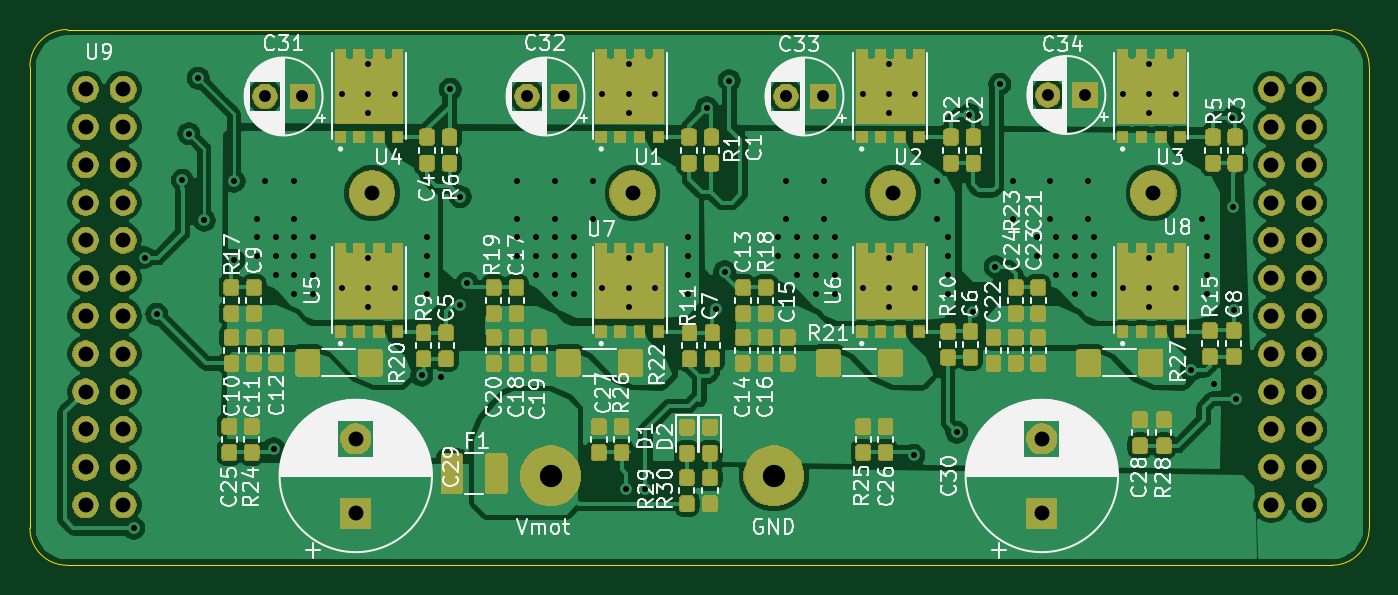
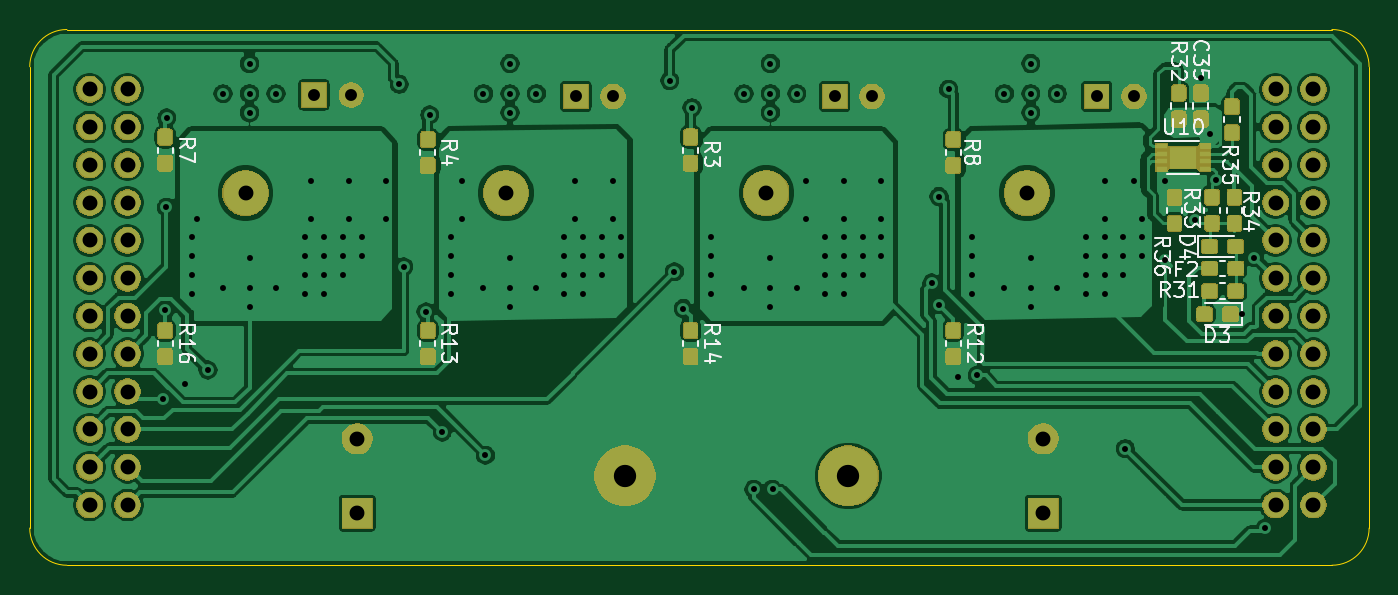
Circuit board: 12 layer files. Board 90.0 x 36.0 mm.
- bottom_copper: 4xHalfBridge-VSON8-B_Cu.gbr (261852 bytes)
- bottom_mask: 4xHalfBridge-VSON8-B_Mask.gbr (87671 bytes)
- paste: 4xHalfBridge-VSON8-B_Paste.gbr (59504 bytes)
- bottom_silk: 4xHalfBridge-VSON8-B_SilkS.gbr (16944 bytes)
- outline: 4xHalfBridge-VSON8-Edge_Cuts.gbr (901 bytes)
- top_copper: 4xHalfBridge-VSON8-F_Cu.gbr (334354 bytes)
- top_mask: 4xHalfBridge-VSON8-F_Mask.gbr (166249 bytes)
- paste: 4xHalfBridge-VSON8-F_Paste.gbr (200570 bytes)
- top_silk: 4xHalfBridge-VSON8-F_SilkS.gbr (106323 bytes)
- inner_copper: 4xHalfBridge-VSON8-In1_Cu.gbr (6228 bytes)
- inner_copper: 4xHalfBridge-VSON8-In2_Cu.gbr (6228 bytes)
- drill: 4xHalfBridge-VSON8.drl (3462 bytes)

=== bottom_copper: 4xHalfBridge-VSON8-B_Cu.gbr (261852 bytes, source omitted) ===
=== bottom_mask: 4xHalfBridge-VSON8-B_Mask.gbr (87671 bytes, source omitted) ===
=== paste: 4xHalfBridge-VSON8-B_Paste.gbr (59504 bytes, source omitted) ===
=== bottom_silk: 4xHalfBridge-VSON8-B_SilkS.gbr (16944 bytes, source omitted) ===
=== outline: 4xHalfBridge-VSON8-Edge_Cuts.gbr ===
G04 #@! TF.GenerationSoftware,KiCad,Pcbnew,(5.1.5)-3*
G04 #@! TF.CreationDate,2021-07-19T12:04:44+02:00*
G04 #@! TF.ProjectId,4xHalfBridge-VSON8,34784861-6c66-4427-9269-6467652d5653,rev?*
G04 #@! TF.SameCoordinates,Original*
G04 #@! TF.FileFunction,Profile,NP*
%FSLAX46Y46*%
G04 Gerber Fmt 4.6, Leading zero omitted, Abs format (unit mm)*
G04 Created by KiCad (PCBNEW (5.1.5)-3) date 2021-07-19 12:04:44*
%MOMM*%
%LPD*%
G04 APERTURE LIST*
%ADD10C,0.050000*%
G04 APERTURE END LIST*
D10*
X87500000Y-36000000D02*
G75*
G03X90000000Y-33500000I0J2500000D01*
G01*
X90000000Y-2500000D02*
G75*
G03X87500000Y0I-2500000J0D01*
G01*
X0Y-33500000D02*
G75*
G03X2500000Y-36000000I2500000J0D01*
G01*
X2500000Y0D02*
G75*
G03X0Y-2500000I0J-2500000D01*
G01*
X90000000Y-2500000D02*
X90000000Y-33500000D01*
X0Y-2500000D02*
X0Y-33500000D01*
X2500000Y-36000000D02*
X87500000Y-36000000D01*
X2500000Y0D02*
X87500000Y0D01*
M02*

=== top_copper: 4xHalfBridge-VSON8-F_Cu.gbr (334354 bytes, source omitted) ===
=== top_mask: 4xHalfBridge-VSON8-F_Mask.gbr (166249 bytes, source omitted) ===
=== paste: 4xHalfBridge-VSON8-F_Paste.gbr (200570 bytes, source omitted) ===
=== top_silk: 4xHalfBridge-VSON8-F_SilkS.gbr (106323 bytes, source omitted) ===
=== inner_copper: 4xHalfBridge-VSON8-In1_Cu.gbr ===
G04 #@! TF.GenerationSoftware,KiCad,Pcbnew,(5.1.5)-3*
G04 #@! TF.CreationDate,2021-07-19T12:04:44+02:00*
G04 #@! TF.ProjectId,4xHalfBridge-VSON8,34784861-6c66-4427-9269-6467652d5653,rev?*
G04 #@! TF.SameCoordinates,Original*
G04 #@! TF.FileFunction,Copper,L2,Inr*
G04 #@! TF.FilePolarity,Positive*
%FSLAX46Y46*%
G04 Gerber Fmt 4.6, Leading zero omitted, Abs format (unit mm)*
G04 Created by KiCad (PCBNEW (5.1.5)-3) date 2021-07-19 12:04:44*
%MOMM*%
%LPD*%
G04 APERTURE LIST*
%ADD10C,3.000000*%
%ADD11C,1.700000*%
%ADD12C,4.000000*%
%ADD13C,1.600000*%
%ADD14R,1.600000X1.600000*%
%ADD15C,2.000000*%
%ADD16R,2.000000X2.000000*%
%ADD17C,0.800000*%
G04 APERTURE END LIST*
D10*
X75500000Y-11000000D03*
X58000000Y-11000000D03*
X40500000Y-11000000D03*
X23000000Y-11000000D03*
D11*
X3740000Y-4010000D03*
X6280000Y-4010000D03*
X3740000Y-6550000D03*
X6280000Y-6550000D03*
X3740000Y-9090000D03*
X6280000Y-9090000D03*
X3740000Y-11630000D03*
X6280000Y-11630000D03*
X3740000Y-14170000D03*
X6280000Y-14170000D03*
X3740000Y-16710000D03*
X6280000Y-16710000D03*
X3740000Y-19250000D03*
X6280000Y-19250000D03*
X3740000Y-21790000D03*
X6280000Y-21790000D03*
X3740000Y-24330000D03*
X6280000Y-24330000D03*
X3740000Y-26870000D03*
X6280000Y-26870000D03*
X3740000Y-29410000D03*
X6280000Y-29410000D03*
X3740000Y-31950000D03*
X6280000Y-31950000D03*
D12*
X35000000Y-30000000D03*
X50000000Y-30000000D03*
D11*
X85970000Y-29410000D03*
X85970000Y-4010000D03*
X83430000Y-24330000D03*
X83430000Y-26870000D03*
X85970000Y-11630000D03*
X85970000Y-21790000D03*
X83430000Y-21790000D03*
X83430000Y-11630000D03*
X83430000Y-19250000D03*
X85970000Y-16710000D03*
X83430000Y-14170000D03*
X83430000Y-9090000D03*
X83430000Y-6550000D03*
X85970000Y-31950000D03*
X83430000Y-31950000D03*
X83430000Y-29410000D03*
X83430000Y-4010000D03*
X85970000Y-26870000D03*
X85970000Y-9090000D03*
X85970000Y-6550000D03*
X85970000Y-19250000D03*
X83430000Y-16710000D03*
X85970000Y-24330000D03*
X85970000Y-14170000D03*
D13*
X68400000Y-4400000D03*
D14*
X70900000Y-4400000D03*
D13*
X50800000Y-4500000D03*
D14*
X53300000Y-4500000D03*
D13*
X33400000Y-4500000D03*
D14*
X35900000Y-4500000D03*
D13*
X15800000Y-4500000D03*
D14*
X18300000Y-4500000D03*
D15*
X68000000Y-27500000D03*
D16*
X68000000Y-32500000D03*
D15*
X21900000Y-27500000D03*
D16*
X21900000Y-32500000D03*
D17*
X45500000Y-5260000D03*
X63119000Y-5740400D03*
X80797400Y-5943600D03*
X16383000Y-28168600D03*
X27609800Y-23317200D03*
X79552800Y-23850600D03*
X11300000Y-3260000D03*
X13720000Y-10190000D03*
X8530000Y-19130000D03*
X80899000Y-18872200D03*
X40090000Y-30890000D03*
X6985000Y-33502600D03*
X22733000Y-5588000D03*
X22733000Y-2286000D03*
X24511000Y-4318000D03*
X20955000Y-4318000D03*
X22733000Y-4318000D03*
X42011000Y-4318000D03*
X59511000Y-4318000D03*
X77011000Y-4318000D03*
X40233000Y-5588000D03*
X57733000Y-5588000D03*
X75233000Y-5588000D03*
X40233000Y-2286000D03*
X57733000Y-2286000D03*
X75233000Y-2286000D03*
X38455000Y-4318000D03*
X55955000Y-4318000D03*
X73455000Y-4318000D03*
X40233000Y-4318000D03*
X57733000Y-4318000D03*
X75233000Y-4318000D03*
X59385200Y-28600400D03*
X81076800Y-24841200D03*
X28905200Y-11226800D03*
X26340000Y-23240000D03*
X46990000Y-3429000D03*
X41340000Y-30900000D03*
X65176400Y-3683000D03*
X62280800Y-27051000D03*
X80822800Y-11938000D03*
X78028800Y-22885400D03*
X26670000Y-16510000D03*
X26670000Y-15240000D03*
X26670000Y-13970000D03*
X26670000Y-17780000D03*
X24511000Y-17398000D03*
X22733000Y-18668000D03*
X22733000Y-15366000D03*
X20955000Y-17398000D03*
X22733000Y-17398000D03*
X15770000Y-10160000D03*
X17780000Y-10160000D03*
X17780000Y-12700000D03*
X15240000Y-12700000D03*
X17780000Y-13970000D03*
X17780000Y-15240000D03*
X19050000Y-13970000D03*
X19050000Y-15240000D03*
X19050000Y-16510000D03*
X17780000Y-16510000D03*
X17780000Y-17780000D03*
X19050000Y-17780000D03*
X16510000Y-16510000D03*
X16510000Y-15240000D03*
X16510000Y-13970000D03*
X15240000Y-13970000D03*
X15240000Y-15240000D03*
X37846000Y-12700000D03*
X37846000Y-10160000D03*
X36576000Y-15240000D03*
X32766000Y-13970000D03*
X32766000Y-15240000D03*
X35306000Y-13970000D03*
X35306000Y-16510000D03*
X36576000Y-13970000D03*
X44196000Y-15240000D03*
X34036000Y-16510000D03*
X36576000Y-17780000D03*
X35306000Y-17780000D03*
X44196000Y-17780000D03*
X34036000Y-15240000D03*
X44196000Y-13970000D03*
X34036000Y-13970000D03*
X36576000Y-16510000D03*
X44196000Y-16510000D03*
X35306000Y-15240000D03*
X42011000Y-17398000D03*
X40233000Y-15366000D03*
X38455000Y-17398000D03*
X40233000Y-17398000D03*
X40233000Y-18668000D03*
X35306000Y-12700000D03*
X35306000Y-10160000D03*
X32766000Y-12700000D03*
X32766000Y-10160000D03*
X51562000Y-16510000D03*
X52832000Y-17780000D03*
X54102000Y-13970000D03*
X52832000Y-15240000D03*
X50292000Y-13970000D03*
X52832000Y-16510000D03*
X54102000Y-15240000D03*
X61722000Y-17780000D03*
X50292000Y-15240000D03*
X54102000Y-16510000D03*
X61722000Y-16510000D03*
X51562000Y-15240000D03*
X51562000Y-13970000D03*
X61722000Y-13970000D03*
X52832000Y-13970000D03*
X54102000Y-17780000D03*
X61722000Y-15240000D03*
X59511000Y-17398000D03*
X57733000Y-18668000D03*
X57733000Y-15366000D03*
X55955000Y-17398000D03*
X57733000Y-17398000D03*
X50800000Y-12700000D03*
X53340000Y-12700000D03*
X60960000Y-12700000D03*
X60960000Y-10160000D03*
X53340000Y-10160000D03*
X50800000Y-10160000D03*
X68961000Y-16510000D03*
X70231000Y-17780000D03*
X71501000Y-13970000D03*
X70231000Y-15240000D03*
X67691000Y-13970000D03*
X70231000Y-16510000D03*
X71501000Y-15240000D03*
X79121000Y-17780000D03*
X67691000Y-15240000D03*
X71501000Y-16510000D03*
X79121000Y-16510000D03*
X68961000Y-15240000D03*
X68961000Y-13970000D03*
X79121000Y-13970000D03*
X70231000Y-13970000D03*
X71501000Y-17780000D03*
X79121000Y-15240000D03*
X77011000Y-17398000D03*
X75233000Y-18668000D03*
X75233000Y-15366000D03*
X73455000Y-17398000D03*
X75233000Y-17398000D03*
X66040000Y-10160000D03*
X68580000Y-10160000D03*
X71120000Y-10160000D03*
X78740000Y-12700000D03*
X71120000Y-12700000D03*
X68580000Y-12700000D03*
X66040000Y-12700000D03*
X64871600Y-15951200D03*
X13690600Y-15494000D03*
X46685200Y-16281400D03*
X29380000Y-17040000D03*
X28260000Y-4010000D03*
X28920000Y-18480000D03*
X63373000Y-18973800D03*
X46090000Y-18750000D03*
X10690000Y-6990000D03*
X11720000Y-12830000D03*
X10255600Y-10140400D03*
X7710000Y-15320000D03*
M02*

=== inner_copper: 4xHalfBridge-VSON8-In2_Cu.gbr ===
G04 #@! TF.GenerationSoftware,KiCad,Pcbnew,(5.1.5)-3*
G04 #@! TF.CreationDate,2021-07-19T12:04:44+02:00*
G04 #@! TF.ProjectId,4xHalfBridge-VSON8,34784861-6c66-4427-9269-6467652d5653,rev?*
G04 #@! TF.SameCoordinates,Original*
G04 #@! TF.FileFunction,Copper,L3,Inr*
G04 #@! TF.FilePolarity,Positive*
%FSLAX46Y46*%
G04 Gerber Fmt 4.6, Leading zero omitted, Abs format (unit mm)*
G04 Created by KiCad (PCBNEW (5.1.5)-3) date 2021-07-19 12:04:44*
%MOMM*%
%LPD*%
G04 APERTURE LIST*
%ADD10C,3.000000*%
%ADD11C,1.700000*%
%ADD12C,4.000000*%
%ADD13C,1.600000*%
%ADD14R,1.600000X1.600000*%
%ADD15C,2.000000*%
%ADD16R,2.000000X2.000000*%
%ADD17C,0.800000*%
G04 APERTURE END LIST*
D10*
X75500000Y-11000000D03*
X58000000Y-11000000D03*
X40500000Y-11000000D03*
X23000000Y-11000000D03*
D11*
X3740000Y-4010000D03*
X6280000Y-4010000D03*
X3740000Y-6550000D03*
X6280000Y-6550000D03*
X3740000Y-9090000D03*
X6280000Y-9090000D03*
X3740000Y-11630000D03*
X6280000Y-11630000D03*
X3740000Y-14170000D03*
X6280000Y-14170000D03*
X3740000Y-16710000D03*
X6280000Y-16710000D03*
X3740000Y-19250000D03*
X6280000Y-19250000D03*
X3740000Y-21790000D03*
X6280000Y-21790000D03*
X3740000Y-24330000D03*
X6280000Y-24330000D03*
X3740000Y-26870000D03*
X6280000Y-26870000D03*
X3740000Y-29410000D03*
X6280000Y-29410000D03*
X3740000Y-31950000D03*
X6280000Y-31950000D03*
D12*
X35000000Y-30000000D03*
X50000000Y-30000000D03*
D11*
X85970000Y-29410000D03*
X85970000Y-4010000D03*
X83430000Y-24330000D03*
X83430000Y-26870000D03*
X85970000Y-11630000D03*
X85970000Y-21790000D03*
X83430000Y-21790000D03*
X83430000Y-11630000D03*
X83430000Y-19250000D03*
X85970000Y-16710000D03*
X83430000Y-14170000D03*
X83430000Y-9090000D03*
X83430000Y-6550000D03*
X85970000Y-31950000D03*
X83430000Y-31950000D03*
X83430000Y-29410000D03*
X83430000Y-4010000D03*
X85970000Y-26870000D03*
X85970000Y-9090000D03*
X85970000Y-6550000D03*
X85970000Y-19250000D03*
X83430000Y-16710000D03*
X85970000Y-24330000D03*
X85970000Y-14170000D03*
D13*
X68400000Y-4400000D03*
D14*
X70900000Y-4400000D03*
D13*
X50800000Y-4500000D03*
D14*
X53300000Y-4500000D03*
D13*
X33400000Y-4500000D03*
D14*
X35900000Y-4500000D03*
D13*
X15800000Y-4500000D03*
D14*
X18300000Y-4500000D03*
D15*
X68000000Y-27500000D03*
D16*
X68000000Y-32500000D03*
D15*
X21900000Y-27500000D03*
D16*
X21900000Y-32500000D03*
D17*
X45500000Y-5260000D03*
X63119000Y-5740400D03*
X80797400Y-5943600D03*
X16383000Y-28168600D03*
X27609800Y-23317200D03*
X79552800Y-23850600D03*
X11300000Y-3260000D03*
X13720000Y-10190000D03*
X8530000Y-19130000D03*
X80899000Y-18872200D03*
X40090000Y-30890000D03*
X6985000Y-33502600D03*
X22733000Y-5588000D03*
X22733000Y-2286000D03*
X24511000Y-4318000D03*
X20955000Y-4318000D03*
X22733000Y-4318000D03*
X42011000Y-4318000D03*
X59511000Y-4318000D03*
X77011000Y-4318000D03*
X40233000Y-5588000D03*
X57733000Y-5588000D03*
X75233000Y-5588000D03*
X40233000Y-2286000D03*
X57733000Y-2286000D03*
X75233000Y-2286000D03*
X38455000Y-4318000D03*
X55955000Y-4318000D03*
X73455000Y-4318000D03*
X40233000Y-4318000D03*
X57733000Y-4318000D03*
X75233000Y-4318000D03*
X59385200Y-28600400D03*
X81076800Y-24841200D03*
X28905200Y-11226800D03*
X26340000Y-23240000D03*
X46990000Y-3429000D03*
X41340000Y-30900000D03*
X65176400Y-3683000D03*
X62280800Y-27051000D03*
X80822800Y-11938000D03*
X78028800Y-22885400D03*
X26670000Y-16510000D03*
X26670000Y-15240000D03*
X26670000Y-13970000D03*
X26670000Y-17780000D03*
X24511000Y-17398000D03*
X22733000Y-18668000D03*
X22733000Y-15366000D03*
X20955000Y-17398000D03*
X22733000Y-17398000D03*
X15770000Y-10160000D03*
X17780000Y-10160000D03*
X17780000Y-12700000D03*
X15240000Y-12700000D03*
X17780000Y-13970000D03*
X17780000Y-15240000D03*
X19050000Y-13970000D03*
X19050000Y-15240000D03*
X19050000Y-16510000D03*
X17780000Y-16510000D03*
X17780000Y-17780000D03*
X19050000Y-17780000D03*
X16510000Y-16510000D03*
X16510000Y-15240000D03*
X16510000Y-13970000D03*
X15240000Y-13970000D03*
X15240000Y-15240000D03*
X37846000Y-12700000D03*
X37846000Y-10160000D03*
X36576000Y-15240000D03*
X32766000Y-13970000D03*
X32766000Y-15240000D03*
X35306000Y-13970000D03*
X35306000Y-16510000D03*
X36576000Y-13970000D03*
X44196000Y-15240000D03*
X34036000Y-16510000D03*
X36576000Y-17780000D03*
X35306000Y-17780000D03*
X44196000Y-17780000D03*
X34036000Y-15240000D03*
X44196000Y-13970000D03*
X34036000Y-13970000D03*
X36576000Y-16510000D03*
X44196000Y-16510000D03*
X35306000Y-15240000D03*
X42011000Y-17398000D03*
X40233000Y-15366000D03*
X38455000Y-17398000D03*
X40233000Y-17398000D03*
X40233000Y-18668000D03*
X35306000Y-12700000D03*
X35306000Y-10160000D03*
X32766000Y-12700000D03*
X32766000Y-10160000D03*
X51562000Y-16510000D03*
X52832000Y-17780000D03*
X54102000Y-13970000D03*
X52832000Y-15240000D03*
X50292000Y-13970000D03*
X52832000Y-16510000D03*
X54102000Y-15240000D03*
X61722000Y-17780000D03*
X50292000Y-15240000D03*
X54102000Y-16510000D03*
X61722000Y-16510000D03*
X51562000Y-15240000D03*
X51562000Y-13970000D03*
X61722000Y-13970000D03*
X52832000Y-13970000D03*
X54102000Y-17780000D03*
X61722000Y-15240000D03*
X59511000Y-17398000D03*
X57733000Y-18668000D03*
X57733000Y-15366000D03*
X55955000Y-17398000D03*
X57733000Y-17398000D03*
X50800000Y-12700000D03*
X53340000Y-12700000D03*
X60960000Y-12700000D03*
X60960000Y-10160000D03*
X53340000Y-10160000D03*
X50800000Y-10160000D03*
X68961000Y-16510000D03*
X70231000Y-17780000D03*
X71501000Y-13970000D03*
X70231000Y-15240000D03*
X67691000Y-13970000D03*
X70231000Y-16510000D03*
X71501000Y-15240000D03*
X79121000Y-17780000D03*
X67691000Y-15240000D03*
X71501000Y-16510000D03*
X79121000Y-16510000D03*
X68961000Y-15240000D03*
X68961000Y-13970000D03*
X79121000Y-13970000D03*
X70231000Y-13970000D03*
X71501000Y-17780000D03*
X79121000Y-15240000D03*
X77011000Y-17398000D03*
X75233000Y-18668000D03*
X75233000Y-15366000D03*
X73455000Y-17398000D03*
X75233000Y-17398000D03*
X66040000Y-10160000D03*
X68580000Y-10160000D03*
X71120000Y-10160000D03*
X78740000Y-12700000D03*
X71120000Y-12700000D03*
X68580000Y-12700000D03*
X66040000Y-12700000D03*
X64871600Y-15951200D03*
X13690600Y-15494000D03*
X46685200Y-16281400D03*
X29380000Y-17040000D03*
X28260000Y-4010000D03*
X28920000Y-18480000D03*
X63373000Y-18973800D03*
X46090000Y-18750000D03*
X10690000Y-6990000D03*
X11720000Y-12830000D03*
X10255600Y-10140400D03*
X7710000Y-15320000D03*
M02*

=== drill: 4xHalfBridge-VSON8.drl ===
M48
; DRILL file {KiCad (5.1.5)-3} date 19.07.2021 12:04:46 PM
; FORMAT={3:3/ absolute / metric / suppress leading zeros}
; #@! TF.CreationDate,2021-07-19T12:04:46+02:00
; #@! TF.GenerationSoftware,Kicad,Pcbnew,(5.1.5)-3
FMAT,2
METRIC,TZ
T1C0.400
T2C0.800
T3C1.000
T4C1.500
%
G90
G05
T1
X6985Y-33503
X7710Y-15320
X8530Y-19130
X10256Y-10140
X10690Y-6990
X11300Y-3260
X11720Y-12830
X13691Y-15494
X13720Y-10190
X15240Y-12700
X15240Y-13970
X15240Y-15240
X15770Y-10160
X16383Y-28169
X16510Y-13970
X16510Y-15240
X16510Y-16510
X17780Y-10160
X17780Y-12700
X17780Y-13970
X17780Y-15240
X17780Y-16510
X17780Y-17780
X19050Y-13970
X19050Y-15240
X19050Y-16510
X19050Y-17780
X20955Y-4318
X20955Y-17398
X22733Y-2286
X22733Y-4318
X22733Y-5588
X22733Y-15366
X22733Y-17398
X22733Y-18668
X24511Y-4318
X24511Y-17398
X26340Y-23240
X26670Y-13970
X26670Y-15240
X26670Y-16510
X26670Y-17780
X27610Y-23317
X28260Y-4010
X28905Y-11227
X28920Y-18480
X29380Y-17040
X32766Y-10160
X32766Y-12700
X32766Y-13970
X32766Y-15240
X34036Y-13970
X34036Y-15240
X34036Y-16510
X35306Y-10160
X35306Y-12700
X35306Y-13970
X35306Y-15240
X35306Y-16510
X35306Y-17780
X36576Y-13970
X36576Y-15240
X36576Y-16510
X36576Y-17780
X37846Y-10160
X37846Y-12700
X38455Y-4318
X38455Y-17398
X40090Y-30890
X40233Y-2286
X40233Y-4318
X40233Y-5588
X40233Y-15366
X40233Y-17398
X40233Y-18668
X41340Y-30900
X42011Y-4318
X42011Y-17398
X44196Y-13970
X44196Y-15240
X44196Y-16510
X44196Y-17780
X45500Y-5260
X46090Y-18750
X46685Y-16281
X46990Y-3429
X50292Y-13970
X50292Y-15240
X50800Y-10160
X50800Y-12700
X51562Y-13970
X51562Y-15240
X51562Y-16510
X52832Y-13970
X52832Y-15240
X52832Y-16510
X52832Y-17780
X53340Y-10160
X53340Y-12700
X54102Y-13970
X54102Y-15240
X54102Y-16510
X54102Y-17780
X55955Y-4318
X55955Y-17398
X57733Y-2286
X57733Y-4318
X57733Y-5588
X57733Y-15366
X57733Y-17398
X57733Y-18668
X59385Y-28600
X59511Y-4318
X59511Y-17398
X60960Y-10160
X60960Y-12700
X61722Y-13970
X61722Y-15240
X61722Y-16510
X61722Y-17780
X62281Y-27051
X63119Y-5740
X63373Y-18974
X64872Y-15951
X65176Y-3683
X66040Y-10160
X66040Y-12700
X67691Y-13970
X67691Y-15240
X68580Y-10160
X68580Y-12700
X68961Y-13970
X68961Y-15240
X68961Y-16510
X70231Y-13970
X70231Y-15240
X70231Y-16510
X70231Y-17780
X71120Y-10160
X71120Y-12700
X71501Y-13970
X71501Y-15240
X71501Y-16510
X71501Y-17780
X73455Y-4318
X73455Y-17398
X75233Y-2286
X75233Y-4318
X75233Y-5588
X75233Y-15366
X75233Y-17398
X75233Y-18668
X77011Y-4318
X77011Y-17398
X78029Y-22885
X78740Y-12700
X79121Y-13970
X79121Y-15240
X79121Y-16510
X79121Y-17780
X79553Y-23851
X80797Y-5944
X80823Y-11938
X80899Y-18872
X81077Y-24841
T2
X15800Y-4500
X18300Y-4500
X50800Y-4500
X53300Y-4500
X33400Y-4500
X35900Y-4500
X68400Y-4400
X70900Y-4400
T3
X3740Y-4010
X3740Y-6550
X3740Y-9090
X3740Y-11630
X3740Y-14170
X3740Y-16710
X3740Y-19250
X3740Y-21790
X3740Y-24330
X3740Y-26870
X3740Y-29410
X3740Y-31950
X6280Y-4010
X6280Y-6550
X6280Y-9090
X6280Y-11630
X6280Y-14170
X6280Y-16710
X6280Y-19250
X6280Y-21790
X6280Y-24330
X6280Y-26870
X6280Y-29410
X6280Y-31950
X23000Y-11000
X40500Y-11000
X58000Y-11000
X75500Y-11000
X83430Y-4010
X83430Y-6550
X83430Y-9090
X83430Y-11630
X83430Y-14170
X83430Y-16710
X83430Y-19250
X83430Y-21790
X83430Y-24330
X83430Y-26870
X83430Y-29410
X83430Y-31950
X85970Y-4010
X85970Y-6550
X85970Y-9090
X85970Y-11630
X85970Y-14170
X85970Y-16710
X85970Y-19250
X85970Y-21790
X85970Y-24330
X85970Y-26870
X85970Y-29410
X85970Y-31950
X21900Y-27500
X21900Y-32500
X68000Y-27500
X68000Y-32500
T4
X35000Y-30000
X50000Y-30000
T0
M30

